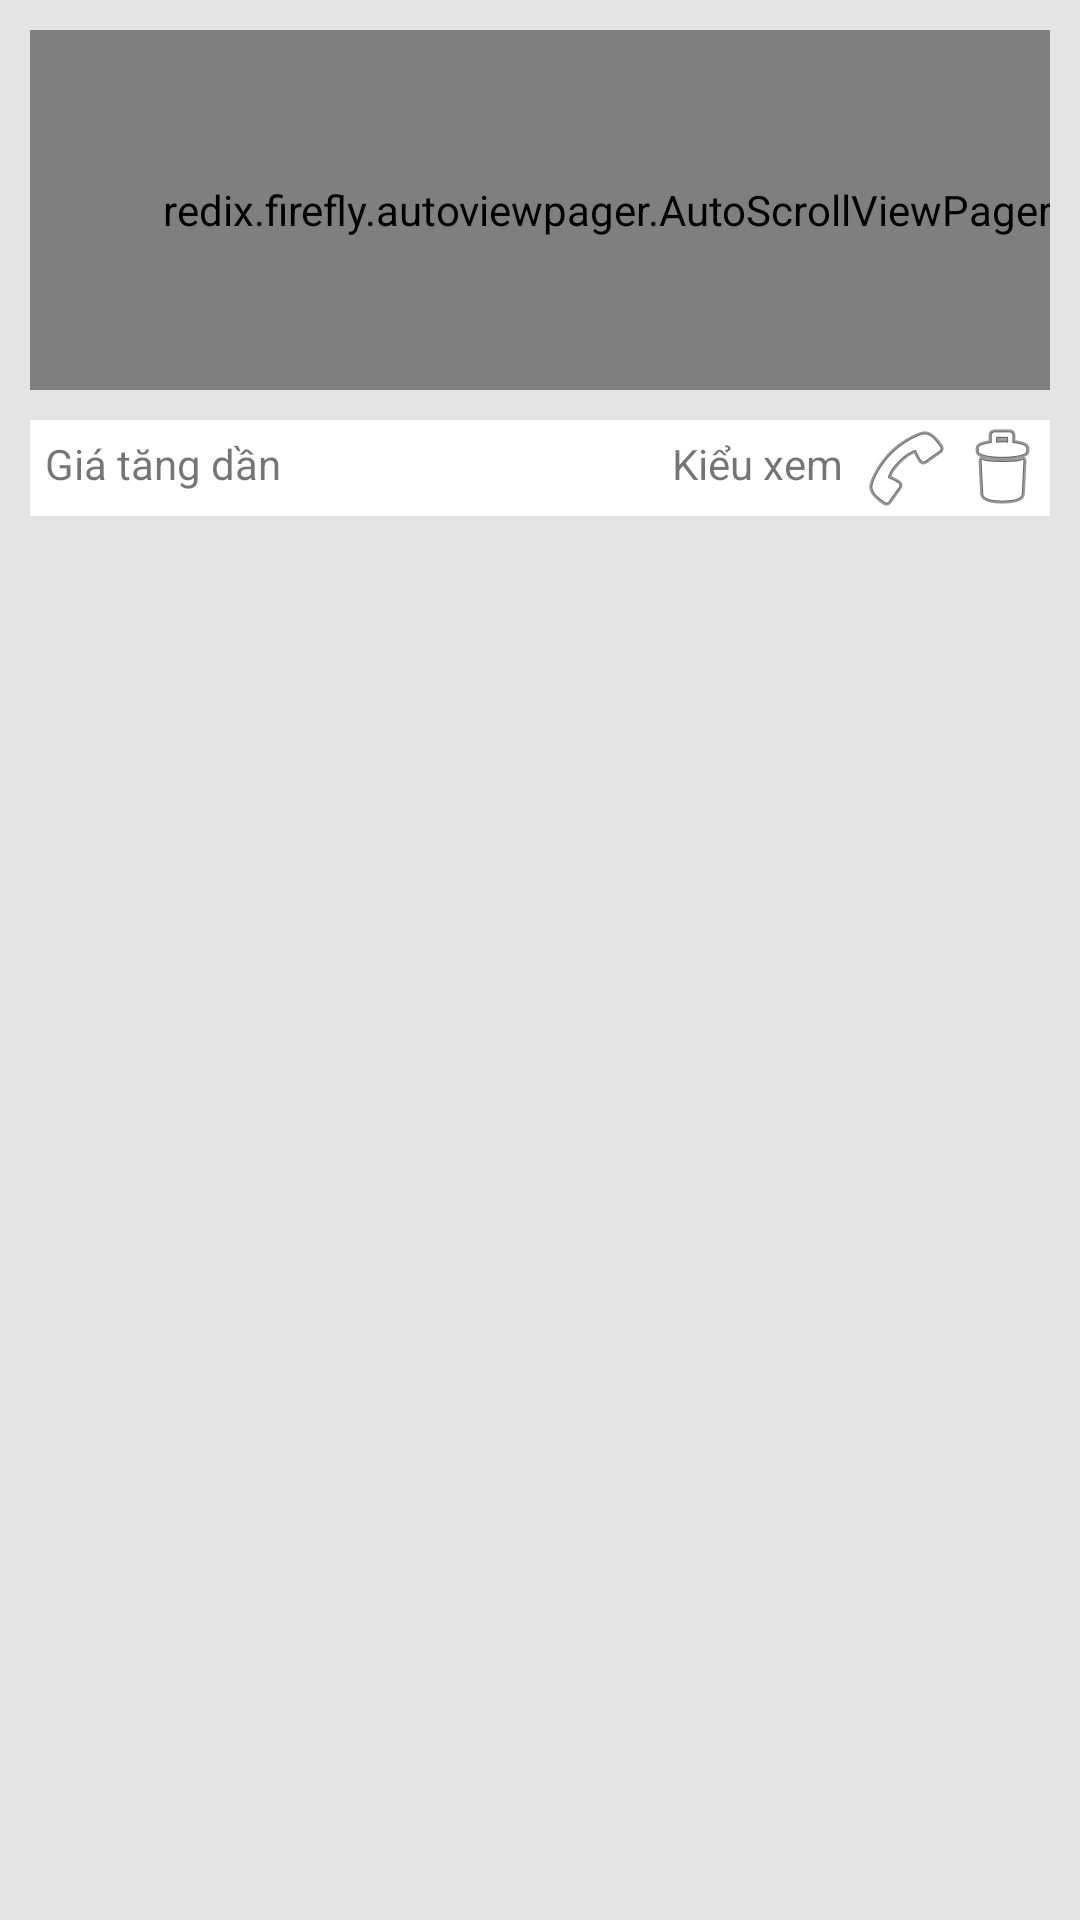

Layout XML and referenced resources for this Android screen:
<!-- AndroidManifest.xml: application theme AppTheme -->
<!-- res/layout/fragment_club.xml -->
<android.support.design.widget.CoordinatorLayout xmlns:android="http://schemas.android.com/apk/res/android"
    xmlns:tools="http://schemas.android.com/tools"
    android:orientation="vertical"
    android:layout_width="match_parent"
    android:layout_height="match_parent"
    android:background="@color/background_language">
    <android.support.v4.widget.NestedScrollView
        android:id="@+id/myScrollingContent"
        android:layout_width="match_parent"
        android:layout_height="match_parent">
        <LinearLayout
            android:layout_width="match_parent"
            android:layout_height="match_parent"
            android:orientation="vertical">
            <FrameLayout
                android:layout_width="match_parent"
                android:layout_height="120dp"
                android:layout_weight="1"
                android:layout_alignParentLeft="true"
                android:layout_alignParentStart="true"
                android:layout_alignParentTop="true"
                android:id="@+id/frameLayout"
                android:layout_marginLeft="10dp"
                android:layout_marginTop="10dp"
                android:layout_marginRight="10dp">
                <redix.firefly.autoviewpager.AutoScrollViewPager
                    android:id="@+id/subviewpager_club"
                    android:layout_width="385dp"
                    android:layout_height="match_parent"
                    android:layout_marginRight="10dp"/>
            </FrameLayout>

            <RelativeLayout
                android:layout_width="match_parent"
                android:layout_height="wrap_content"
                android:layout_below="@+id/frameLayout"
                android:layout_alignParentLeft="true"
                android:layout_alignParentStart="true"
                android:layout_margin="10dp"
                android:background="@color/dot_light_screen2"
                android:id="@+id/relativeLayout2">

                <TextView
                    android:layout_width="wrap_content"
                    android:layout_height="wrap_content"
                    android:text="Giá tăng dần"
                    android:id="@+id/txt_language_price"
                    android:layout_alignParentTop="true"
                    android:layout_alignParentLeft="true"
                    android:layout_alignParentStart="true"
                    android:padding="5dp"/>

                <ImageView
                    android:layout_width="wrap_content"
                    android:layout_height="wrap_content"
                    android:id="@+id/imageView5"
                    android:layout_alignParentBottom="false"
                    android:layout_alignParentRight="true"
                    android:layout_alignParentEnd="true"
                    android:src="@android:drawable/ic_menu_delete" />

                <ImageView
                    android:layout_width="wrap_content"
                    android:layout_height="wrap_content"
                    android:id="@+id/imageView6"
                    android:layout_alignParentBottom="false"
                    android:layout_toLeftOf="@+id/imageView5"
                    android:layout_toStartOf="@+id/imageView5"
                    android:src="@android:drawable/ic_menu_call" />

                <TextView
                    android:layout_width="wrap_content"
                    android:layout_height="wrap_content"
                    android:text="Kiểu xem"
                    android:id="@+id/textView"
                    android:layout_alignParentBottom="false"
                    android:layout_toLeftOf="@+id/imageView6"
                    android:layout_toStartOf="@+id/imageView6"
                    android:padding="5dp"/>
            </RelativeLayout>

            <LinearLayout
                android:orientation="vertical"
                android:layout_width="match_parent"
                android:layout_height="match_parent"
                android:layout_below="@+id/relativeLayout2"
                android:layout_alignLeft="@+id/relativeLayout2"
                android:layout_alignStart="@+id/relativeLayout2"
                android:layout_alignRight="@+id/relativeLayout2"
                android:layout_alignEnd="@+id/relativeLayout2">
                <android.support.v7.widget.RecyclerView
                    android:layout_width="match_parent"
                    android:layout_height="match_parent"
                    android:id="@+id/recycle_list"
                    tools:listitem="@layout/custom_recycler_listclass"
                    android:layout_marginLeft="10dp"
                    android:layout_marginRight="10dp"
                    android:layout_marginTop="5dp">
                </android.support.v7.widget.RecyclerView>
            </LinearLayout>
        </LinearLayout>
    </android.support.v4.widget.NestedScrollView>
</android.support.design.widget.CoordinatorLayout>
<!-- res/layout/custom_recycler_listclass.xml (included above) -->
<?xml version="1.0" encoding="utf-8"?>
<RelativeLayout xmlns:android="http://schemas.android.com/apk/res/android"
    android:layout_width="100dp"
    android:layout_height="wrap_content"
    android:background="@color/background_language">
<RelativeLayout
    android:layout_width="wrap_content"
    android:layout_height="wrap_content"
    android:layout_margin="2dp"
    android:background="@color/dot_light_screen2">
    <RelativeLayout
        android:layout_width="match_parent"
        android:layout_height="wrap_content"
        android:id="@+id/relativeLayout3"
        android:layout_margin="5dp">

        <ImageView
            android:layout_width="wrap_content"
            android:layout_height="100dp"
            android:id="@+id/image_custom_recycler_listclass"
            android:layout_alignParentTop="true"
            android:layout_alignParentLeft="true"
            android:layout_alignParentStart="true"
            android:src="@drawable/slide2"
            android:scaleType="fitXY"/>
    </RelativeLayout>

    <RelativeLayout
        android:layout_width="match_parent"
        android:layout_height="match_parent"
        android:layout_alignParentTop="true"
        android:layout_alignParentLeft="true"
        android:layout_alignParentStart="true"
        android:layout_alignBottom="@+id/relativeLayout3"
        android:layout_margin="5dp">

        <ImageView
            android:layout_width="wrap_content"
            android:layout_height="wrap_content"
            android:id="@+id/imageView8"
            android:src="@android:drawable/btn_star" />

        <ImageView
            android:layout_width="wrap_content"
            android:layout_height="wrap_content"
            android:id="@+id/imageView9"
            android:layout_alignParentTop="true"
            android:layout_alignParentRight="true"
            android:layout_alignParentEnd="true"
            android:src="@android:drawable/btn_star_big_on" />
    </RelativeLayout>

    <RelativeLayout
        android:layout_width="match_parent"
        android:layout_height="wrap_content"
        android:layout_alignParentLeft="true"
        android:layout_alignParentStart="true"
        android:layout_below="@+id/relativeLayout3">

        <TextView
            android:layout_width="wrap_content"
            android:layout_height="wrap_content"
            android:text="Sữa Hàn Quốc Cao Cấp"
            android:id="@+id/txt_title_custom_recycler_listclass"
            android:layout_alignParentTop="true"
            android:layout_alignParentLeft="true"
            android:layout_alignParentStart="true"
            android:layout_alignParentRight="true"
            android:layout_alignParentEnd="true"
            android:textColor="@color/color_text_location"
            android:minLines="1"
            android:ellipsize="end"
            android:focusableInTouchMode="true"
            android:singleLine="true"
            android:layout_marginLeft="5dp"
            android:textSize="12sp"/>

        <TextView
            android:layout_width="wrap_content"
            android:layout_height="wrap_content"
            android:text="Minh Khai,Hà Nôi"
            android:id="@+id/txt_address_custom_reclycler_listclass"
            android:layout_below="@+id/txt_title_custom_recycler_listclass"
            android:layout_alignParentLeft="true"
            android:layout_alignParentStart="true"
            android:layout_alignParentRight="true"
            android:layout_alignParentEnd="true"
            android:singleLine="true"
            android:textColor="@color/color_text_search"
            android:layout_marginLeft="5dp"
            android:textSize="12sp"/>

        <TextView
            android:layout_width="wrap_content"
            android:layout_height="wrap_content"
            android:text="9000000"
            android:id="@+id/txt_price_custom_recyler_listclass"
            android:layout_below="@+id/txt_address_custom_reclycler_listclass"
            android:layout_alignParentLeft="true"
            android:layout_alignParentStart="true"
            android:layout_alignParentRight="true"
            android:layout_alignParentEnd="true"
            android:layout_marginLeft="5dp"
            android:textSize="12sp"/>
    </RelativeLayout>
</RelativeLayout>
</RelativeLayout>
<!-- resources referenced by this layout -->
<resources>
  <color name="background_language">#e4e4e4</color>
      //
  <color name="color_text_location">#757575</color>
  
      //
  <color name="color_text_search">#b9b9bb</color>
  <color name="dot_light_screen2">#ffffff</color>
  <!-- drawable slide2: png bitmap (drawable, 164129 bytes) -->
  <style name="AppTheme" parent="Theme.AppCompat.Light.NoActionBar">
          
          <item name="colorPrimary">@color/colorPrimary</item>
          <item name="colorPrimaryDark">@color/colorPrimaryDark</item>
          <item name="colorAccent">@color/colorAccent</item>
      </style>
  <color name="colorPrimary">#3F51B5</color>
  <color name="colorPrimaryDark">#303F9F</color>
  <color name="colorAccent">#FF4081</color>
</resources>
